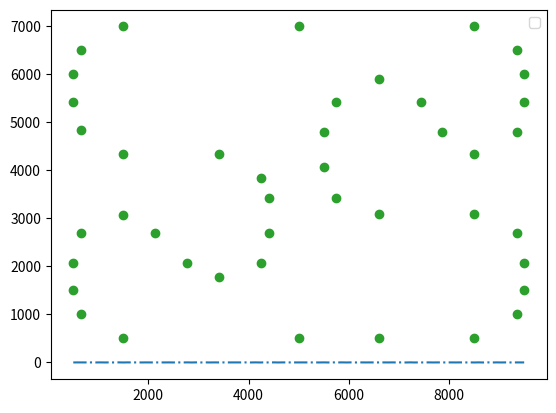

This figure's Python source:
import numpy as np
import matplotlib.pyplot as plt
from scipy.interpolate import splrep, BSpline
# from alglib import 

def procedural():    
    x_raw = [8500, # A
             5000, # B
             1500, # C
             650, # D
             500, # E
             500, # F
             650, # G
             1500, # H
             3400, # I
             4250, # J
             4400, # K
             4400, # L
             4250, # M
             3400, # N
             2766.7, # O
             2133, # P
             1500, # Q
             650, # R
             500, # S
             500, # T
             650, # U
             1500, # V
             5000, # W
             6600, # X
             8500, # Y
             9350, # Z
             9500, # A2
             9500, # B2
             9350, # C2
             8500, # D2
             6600, # E2
             5750, # F2 
             5500, # G2
             5500, # H2
             5750, # I2
             6600, # J2
             7450, # K2
             7850, # L2
             8500, # M2
             9350, # N2
             9500, # O2
             9500, # P2
             9350] # Q2

    y_raw = [7000, # A
             7000, # B
             7000, # C
             6500, # D
             6000, # E
             5424.5, # F
             4849, # G
             4349, # H
             4349, # I
             3850, # J
             3424.5, # K
             2700, # L
             2075.5, # M
             1787.5, # N
             2075.5, # O
             2700, # P
             3062.25, # Q
             2700, # R
             2075.5, # S
             1500, # T
             1000, # U
             500, # V
             500, # W
             500, # X
             500, # Y
             1000, # Z
             1500, # A2
             2075.5, # B2
             2700, # C2
             3100, # D2
             3100, # E2
             3424.5, # F2
             4075.5, # G2
             4800, # H2
             5424.5, # I2
             5900, # J2
             5424.5, # K2
             4800, # L2
             4350, # M2
             4800, # N2
             5424.5, # O2
             6000, # P2
             6500] # Q2

    sorted_indices = np.argsort(x_raw)
    x = np.array(x_raw)[sorted_indices]
    y = np.array(y_raw)[sorted_indices]

    # Construct splines with different values of s
    tck = splrep(x, y, s=0)
    # tck_s = splrep(x, y, s=len(x))

    # Use of plot
    xnew = np.arange(0, 9/4, 1/50) * np.pi
    xnew = np.linspace(min(x), max(x), 100) 
    plt.plot(xnew, np.sin(xnew), '-.')
    plt.plot(xnew, BSpline(*tck)(xnew), '-')
    # plt.plot(xnew, BSpline(*tck_s)(xnew), '-', label=f's={len(x)}')
    plt.plot(x, y, 'o')
    plt.legend()
    plt.show()

if __name__ == "__main__":
    procedural()
